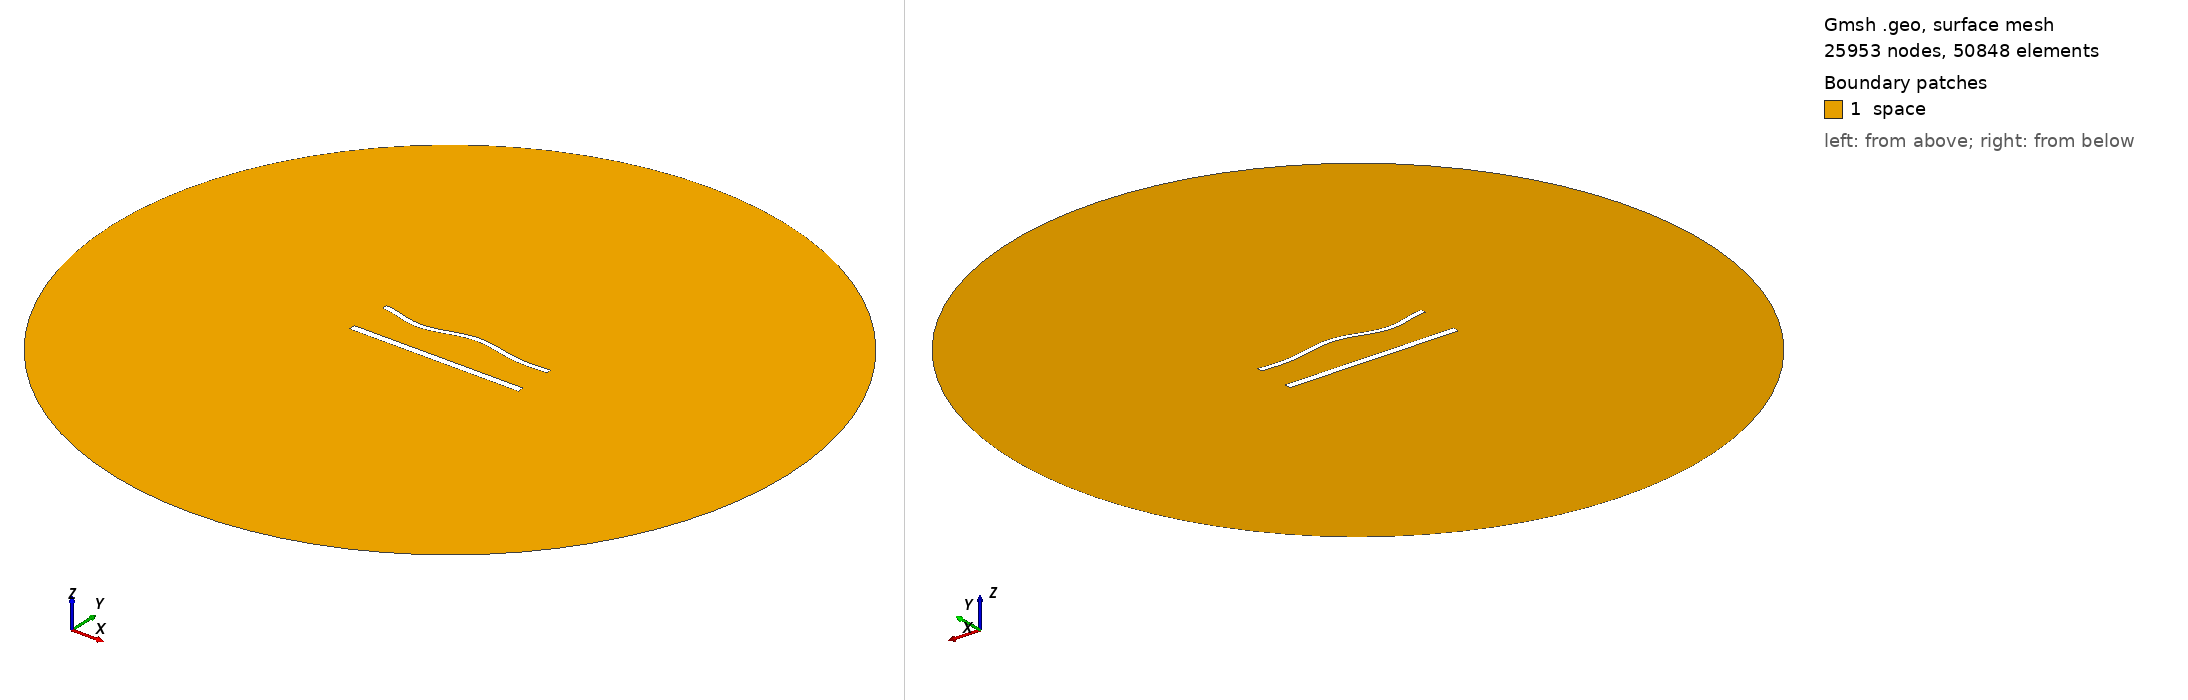

Gmsh geometry script, surface-meshed: 25953 nodes, 50848 surface elements. Boundary patches (legend numbers): 1 space. Left view from above one corner, right view from below the opposite corner. Legend entries are the model's physical surfaces. The drawing asked Gmsh for element sizes between 1% and 20% of the model's largest extent; the script's own settings can give other sizes.

=== 1387.geo (drawn) ===
//---------------------------------------
// Geometry kernel
//---------------------------------------

SetFactory("OpenCASCADE");



//---------------------------------------
// Parameters of the geometry
//---------------------------------------

// Overetch of the upper plate
overetch = 0.375;

// Distance between the plates
distance = 25.0;

// Discretization over the x axis (for the deformation)
nx = 50; 

// Length of the plate
L = 100 - overetch; 

// Number of modes
n = 4; 

// 1st mode coefficient
coeff(1) = -1.5;
beta(1) = 0.596864 * 3.1415926535 / L;

// 2nd mode coefficient
coeff(2) = 0.0;
beta(2) = 1.49418 * 3.1415926535 / L;

// 3rd mode coefficient
coeff(3) = -1.5;
beta(3) = 2.50025 * 3.1415926535 / L;

// 4th mode coefficient
coeff(4) = -1.5;
beta(4) = 3.49999 * 3.1415926535 / L;



//---------------------------------------
// Upper plate (deformed rectangle)
//---------------------------------------

// Coordiantes of the upper plate
xmin = -50;
xmax = 50 - overetch;

// Height of the upper plate
yheight = 4 - 2 * overetch;

// Indexes of the points
UpperID[] = {};
LowerID[] = {};
LeftID[] = {};
RightID[] = {};

// Point index
p = 1;

// Horizontal edges
For i In {1:nx}
    x = xmin + (i-1)*(xmax - xmin)/(nx-1);

    y_bottom = distance / 2 + overetch;
    For j In {1:n}
        C = (Cosh(beta(j)*L) + Cos(beta(j)*L)) / (Sinh(beta(j)*L) + Sin(beta(j)*L));
        y_bottom  = y_bottom + coeff(j) * (Cosh(beta(j)*(x+50)) - Cos(beta(j)*(x+50)) - C * (Sinh(beta(j)*(x+50)) - Sin(beta(j)*(x+50))));
    EndFor

    y_top = y_bottom + yheight;

    Point(p) = {x, y_top, 0, 1.0};
    UpperID[i] = p;
    p = p + 1;

    Point(p) = {x, y_bottom, 0, 1.0};
    LowerID[i] = p;
    p = p + 1;
EndFor

// Create point lists
UpperPts[] = {}; LowerPts[] = {};
For i In {1:nx}
  UpperPts[] += {UpperID[i]};
  LowerPts[] += {LowerID[i]};
EndFor

// Build splines
Spline(1) = {UpperPts[]};
Spline(2) = {LowerPts[]};
Line(3) = {LowerPts[nx-1], UpperPts[nx-1]};
Line(4) = {LowerPts[0], UpperPts[0]};

// Build the plane surface
Curve Loop(1) = {2, 3, -1, -4};
Plane Surface(1) = {1};



//---------------------------------------
// Lower plate (rectangle)
//---------------------------------------

// Vertices
Point(1001) = {-50, -distance/2, 0, 1.0};
Point(1002) = { 50, -distance/2, 0, 1.0};
Point(1003) = { 50,  -distance/2 + 4, 0, 1.0};
Point(1004) = {-50,  -distance/2 + 4, 0, 1.0};

// Edges
Line(5) = {1001, 1002};
Line(6) = {1002, 1003};
Line(7) = {1003, 1004};
Line(8) = {1004, 1001};

// Plane surface
Line Loop(2) = {5, 6, 7, 8};
Plane Surface(2) = {2}; 



//---------------------------------------
// Outer (fictious) boundary
//---------------------------------------

// Points
Point(1005) = {0, 0, 0};       // Center
Point(1006) = {200, 0, 0};     // Start point
Point(1007) = {0, 200, 0};     // 90 degrees
Point(1008) = {-200, 0, 0};    // 180 degrees
Point(1009) = {0, -200, 0};    // 270 degrees

// Circle arcs (each needs start, center, end)
Circle(9) = {1006, 1005, 1007};
Circle(10) = {1007, 1005, 1008};
Circle(11) = {1008, 1005, 1009};
Circle(12) = {1009, 1005, 1006};

// Plane surface for the entire domain
Curve Loop(3) = {9, 10, 11, 12};
Surface(3) = {3};

// Subtract the plates from the whole domain to obtain the actual domain where we want to solve the equations
BooleanDifference{ Surface{3}; Delete; }{ Surface{1}; Surface{2}; Delete; }




//---------------------------------------
// Transfinite Lines/Curves
//---------------------------------------

// Set the number of points on the boundaries
r = 6;
d = 0.15;

// Plates
Transfinite Curve {1} = 50*r/4 Using Progression 1;
Transfinite Line {2} = 50*r Using Progression 1;
Transfinite Curve {3, 4} = 2*r Using Progression 1+d;
Transfinite Line {5} = 50*r/4 Using Progression 1;
Transfinite Line {7} = 50*r Using Progression 1;
Transfinite Line {6} = 2*r Using Progression 1-d;
Transfinite Line {8} = 2*r Using Progression 1+d;

// Outer boundary
Transfinite Line {9, 10, 11, 12} = 20 Using Progression 1;



//---------------------------------------
// Physical groups
//---------------------------------------                

// Physical curves (boundaries)
Physical Line("force_segment", 10) = {2};
Physical Line("upper_plate", 11) = {1, 3, 4};
Physical Line("lower_plate", 12) = {5, 6, 7, 8};
Physical Line("boundary", 20) = {9, 10, 11, 12};

// Physical Surfaces
Physical Surface("space", 30) = {3};



//---------------------------------------
// 6. Generate the Mesh
//---------------------------------------

// 2D mesh generation
Mesh 2;
